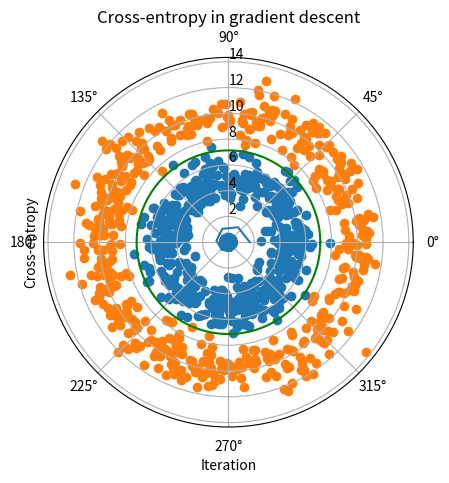

This figure's Python source:
import numpy as np
import scipy.special as sp
import matplotlib.pyplot as plt

N = 1000
D = 2

R_inner = 5
R_outer = 10

# we'll use r*sin(theta) + r*cos(theta) to generate points scattered around a circle of radius r
# first, generate the radii - normally distributed around mean r
R1 = np.random.randn(N//2) + R_inner  # need '//', i.e. integer division. The outcome of '/' is always a float
R2 = np.random.randn(N//2) + R_outer

# now generate random angles - centred around 0, but set the standard deviation to 2*pi.
# Otherwise, the standard deviation would be 1, so the points would be mostly between -1 and +1 radian
theta_inner = 2*np.pi*np.random.randn(N//2)
theta_outer = 2*np.pi*np.random.randn(N//2)
X_inner = np.concatenate([[R1*np.cos(theta_inner)], [R1*np.sin(theta_inner)]]).T
X_outer = np.concatenate([[R2*np.cos(theta_outer)], [R2*np.sin(theta_outer)]]).T

X = np.concatenate([X_inner, X_outer])
T = np.array([0]*(N//2) + [1]*(N//2))  # the outer points are class '1'

# the normal logistic regression is not good for this, because it produces a straight line, or a curve, etc.
# in this case, we would have to produce a closed circle to separate these two classes
# instead, we create a column representing the radius of each point:
X = np.c_[np.ones(X.shape[0]), np.concatenate([R1, R2]), X]  # add bias and radii

w = np.random.randn(D+2)  # initialise random weights
Y = sp.expit(X.dot(w))  # get predictions

def cross_entropy(t, y):  # (targets, predictions)
    E = np.mean(-t*np.log(y) - (1-t)*np.log(1-y))  # mean, not sum, because we want this to be independent of N
    return E

# Now do gradient descent to improve the randomly initialised w
entropies = []
eta = 0.0001
steps = 10**3
l2 = 0.1  # l2 regularisation

for i in range(steps):
    w = w - eta*(np.matmul(X.T, Y-T) + l2*w)

    Y = sp.expit(np.dot(X, w))
    entropies.append(cross_entropy(T, Y))

print(f'Final weights: {w}')
print(f'Cross-entropy: {entropies[-1]}')
print(f'Classification rate: {np.mean([T == Y.round()])}')

# we can see that the last two weights are very small - the x and y coordinates do not play a role in the classification
# the weights that truly matter are the bias and the radius
# we can therefore derive the radius of the decision boundary: r = -w0/w1 (which is an approximation neglecting w2, w3)
r = -w[0]/w[1]*np.ones((N, 1))
thetas = np.linspace(0, 2*np.pi, N)

fig, ax = plt.subplots(subplot_kw={'projection': 'polar'})
ax.plot(thetas, r, c='g')
ax.scatter(theta_inner, R1)
ax.scatter(theta_outer, R2)
# ax.grid(False)
# ax.set_xticklabels([])
# ax.set_yticklabels([])
ax.set_rlabel_position(90)  # set the positioning of the r label (in radians)
# ax.set_rmax(14)  # set max radius
plt.title('Donut problem')
plt.show()

plt.plot(range(steps), entropies)
plt.xlabel('Iteration')
plt.ylabel('Cross-entropy')
plt.title('Cross-entropy in gradient descent')
plt.show()
